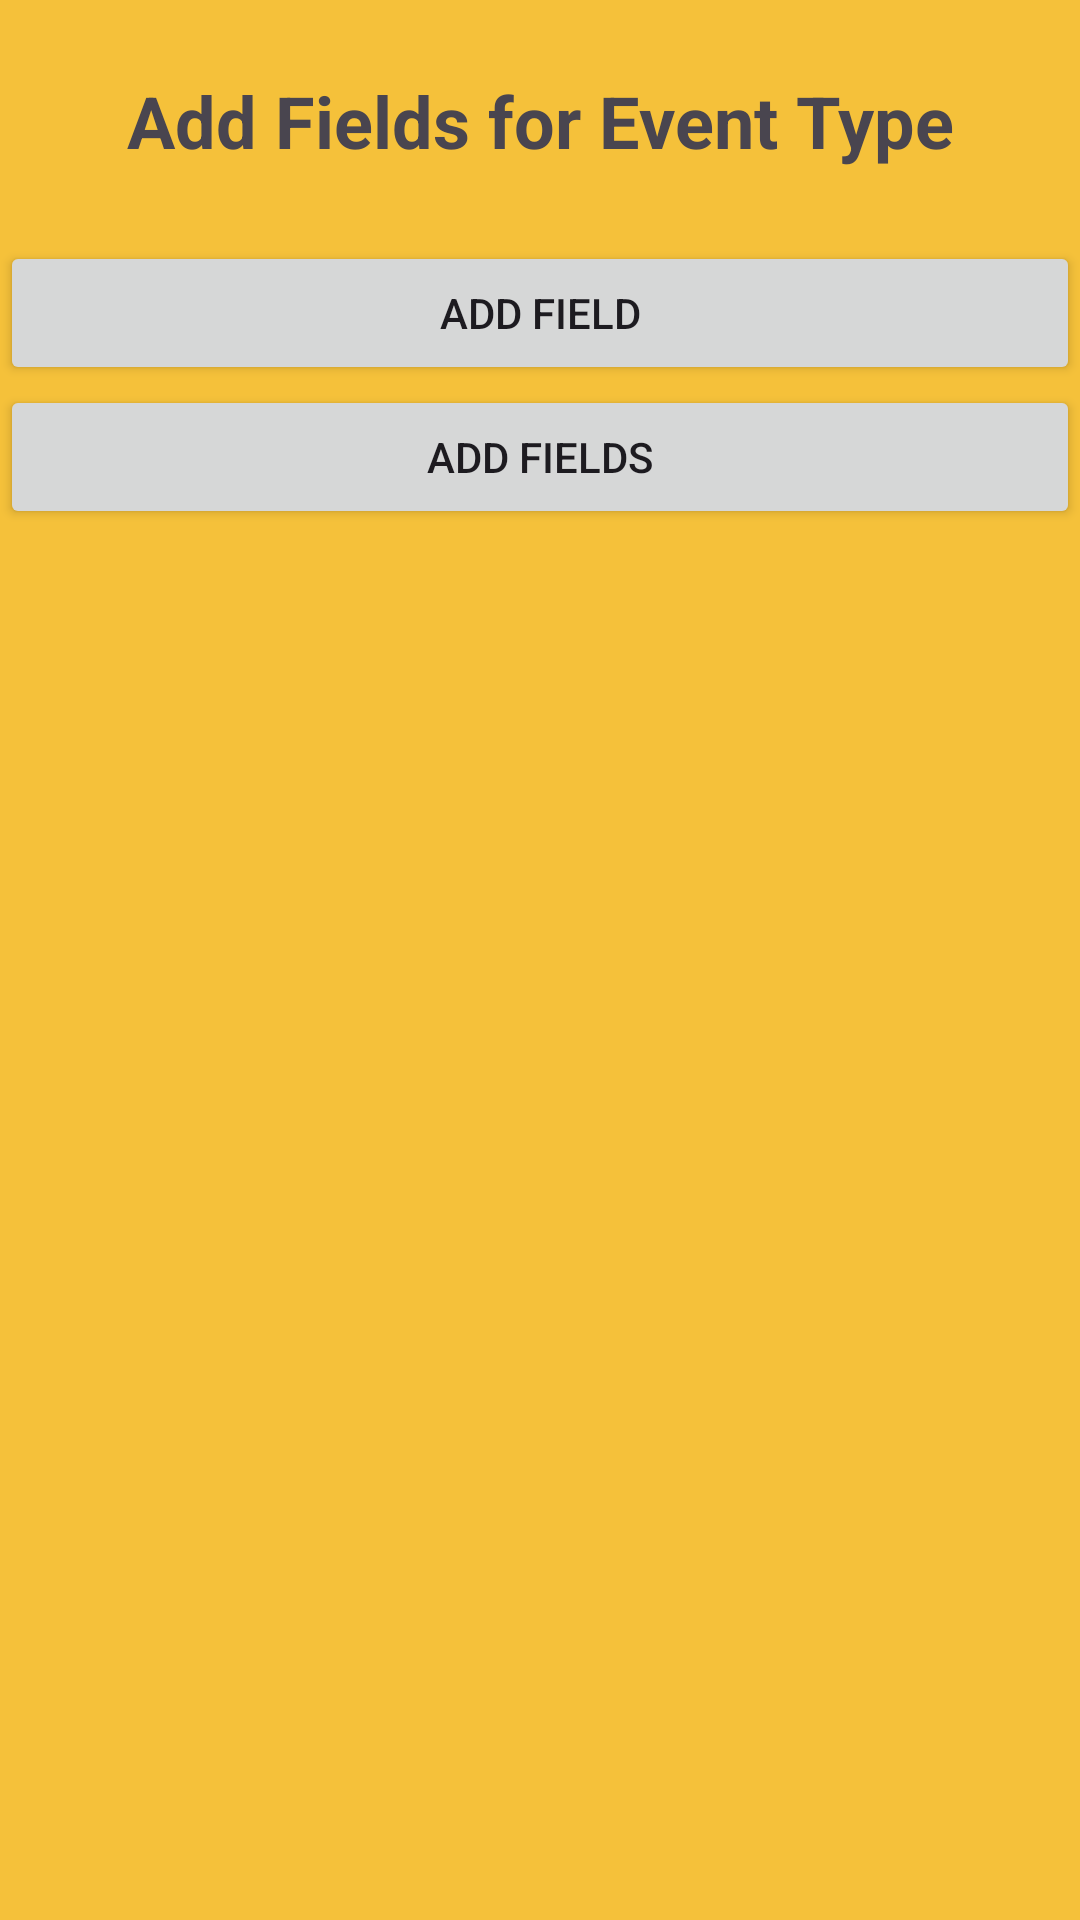

Android layout source for this screen:
<!-- AndroidManifest.xml: application theme Theme.GCC_APP_GRP10 -->
<!-- res/layout/activity_add_event_type_properties.xml -->
<?xml version="1.0" encoding="utf-8"?>
<RelativeLayout xmlns:android="http://schemas.android.com/apk/res/android"
    xmlns:app="http://schemas.android.com/apk/res-auto"
    xmlns:tools="http://schemas.android.com/tools"
    android:layout_width="match_parent"
    android:layout_height="match_parent"
    tools:context=".Activities.AddEventTypeProperties">

    <ScrollView
        android:layout_width="match_parent"
        android:layout_height="match_parent">

        <LinearLayout
            android:layout_width="match_parent"
            android:layout_height="wrap_content"
            android:orientation="vertical"
            android:id="@+id/parentFieldsLinearLayout"
            >

            <LinearLayout
                android:id="@+id/fieldsLinearLayout"
                android:layout_width="match_parent"
                android:layout_height="match_parent"
                android:orientation="vertical">

                <Space
                    android:layout_width="match_parent"
                    android:layout_height="24dp" />

                <TextView
                    android:id="@+id/addFields"
                    android:layout_width="match_parent"
                    android:layout_height="wrap_content"
                    android:gravity="center"
                    android:text="Add Fields for Event Type"
                    android:textSize="24sp"
                    android:textStyle="bold" />

                <Space
                    android:layout_width="match_parent"
                    android:layout_height="24dp"
                    android:onClick="onAddFieldsButton" />
            </LinearLayout>

            <LinearLayout
                android:id="@+id/fieldsButtonLinearLayout"
                android:layout_width="match_parent"
                android:layout_height="match_parent"
                android:orientation="vertical">

                <Button
                    android:id="@+id/AddFieldButton"
                    android:layout_width="match_parent"
                    android:layout_height="wrap_content"
                    android:onClick="onAddIndividualFieldButton"
                    android:text="Add Field" />

                <Button
                    android:id="@+id/addFieldsButton"
                    android:layout_width="match_parent"
                    android:layout_height="wrap_content"
                    android:onClick="onAddFieldsButton"
                    android:text="Add Fields" />
            </LinearLayout>

        </LinearLayout>

    </ScrollView>

</RelativeLayout>
<!-- resources referenced by this layout -->
<resources>
  <style name="Theme.GCC_APP_GRP10" parent="Base.Theme.GCC_APP_GRP10" />
  <style name="Base.Theme.GCC_APP_GRP10" parent="Theme.Material3.DayNight.NoActionBar">
          
          <item name="android:windowBackground">@color/yellow2</item> --&gt;
      </style>
  <color name="yellow2">#F5C13A</color>
</resources>
